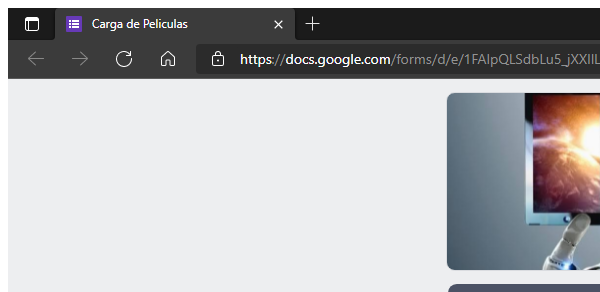
Workflow: loadd

Step 1: Attach Browser 'msedge.exe Carga' in window 'Carga de Peliculas' (msedge.exe)

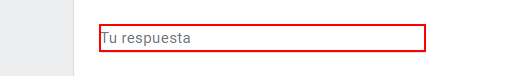
Step 2: type [nombrePelicula] into the text box

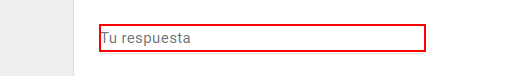
Step 3: type [AñodelaPelicula] into the text box

Step 4: type [PuntuacióndelaPelicula] into the text box (same screen as step 2)

Step 5: type [NombreyApellido] into the text box (same screen as step 3)
